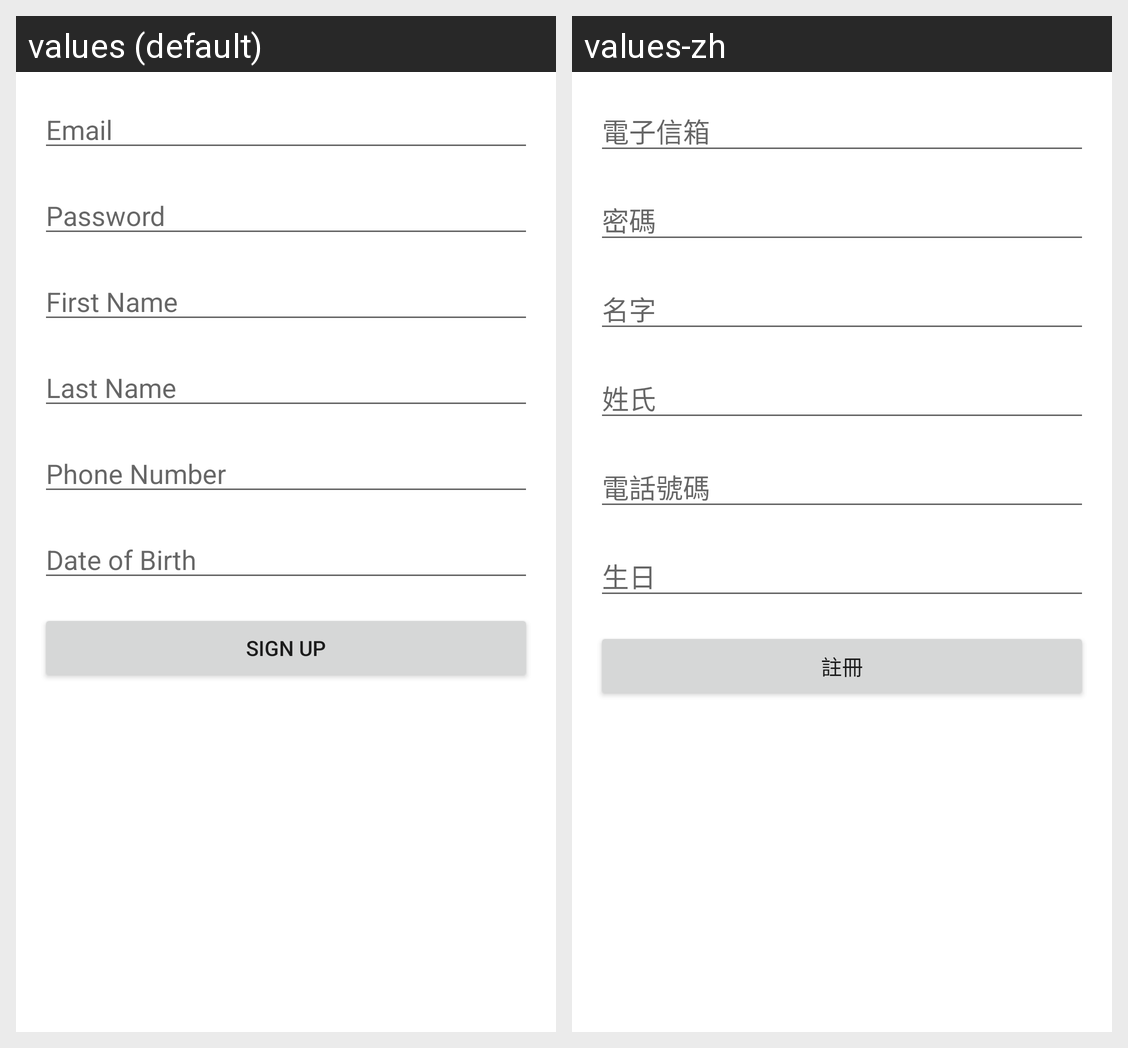

For this localized Android screen grid, give each drawn string resource with its value in every locale shown.
Android screen res/layout/fragment_sign_up.xml rendered under 2 locales, left to right: values (default), values-zh. Device: Nexus 5 (rendered at 1080×1920; each locale shown at half size, 540×960, under a caption strip naming it); theme Theme.MyApplication.
Strings drawn on this screen, with the default value and each locale's value (text and hints the layout hard-codes, and strings that could not be matched under every locale, appear in the picture but are not listed):

email
  values: Email
  values-zh: 電子信箱

password
  values: Password
  values-zh: 密碼

first_name
  values: First Name
  values-zh: 名字

last_name
  values: Last Name
  values-zh: 姓氏

phone_number
  values: Phone Number
  values-zh: 電話號碼

date_of_birth
  values: Date of Birth
  values-zh: 生日

sign_up_button
  values: SIGN UP
  values-zh: 註冊
